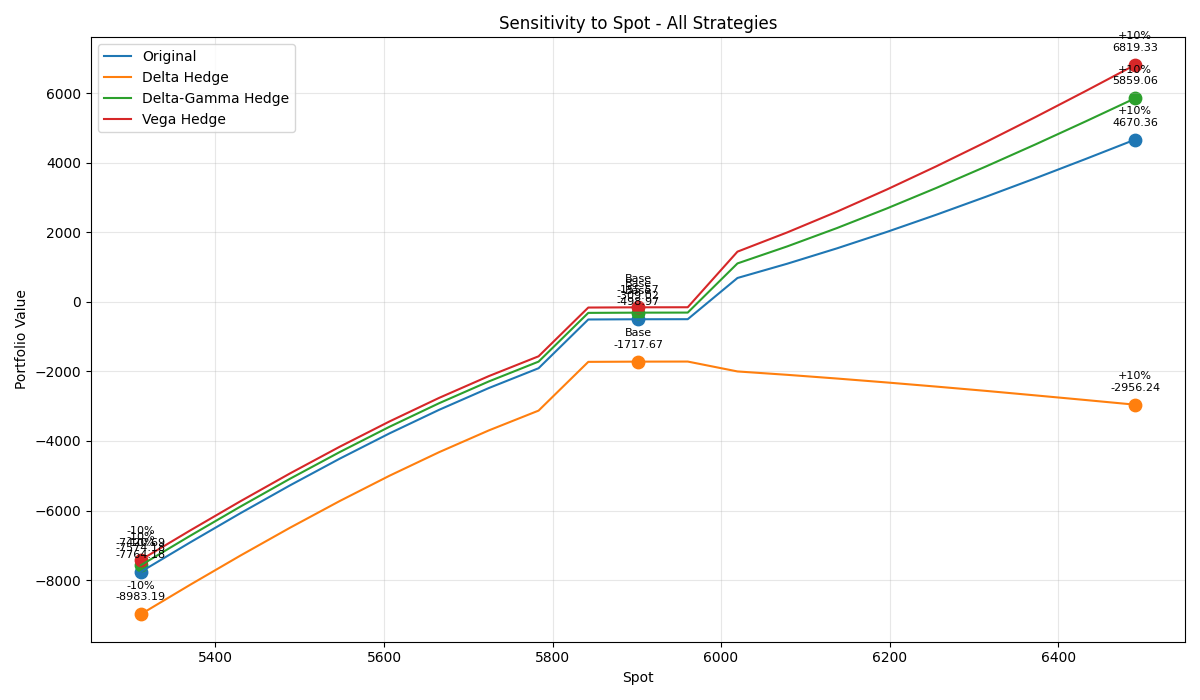

Values plotted in this chart, from the file beside it:
Strategy, Base, -10%, +10%, Δ-10%, Δ+10%
Original, -499, -7764, 4670, -7265, 5169
Delta Hedge, -1718, -8983, -2956, -7266, -1239
Delta-Gamma Hedge, -309, -7574, 5859, -7265, 6168
Vega Hedge, -155.6, -7421, 6819, -7265, 6975
